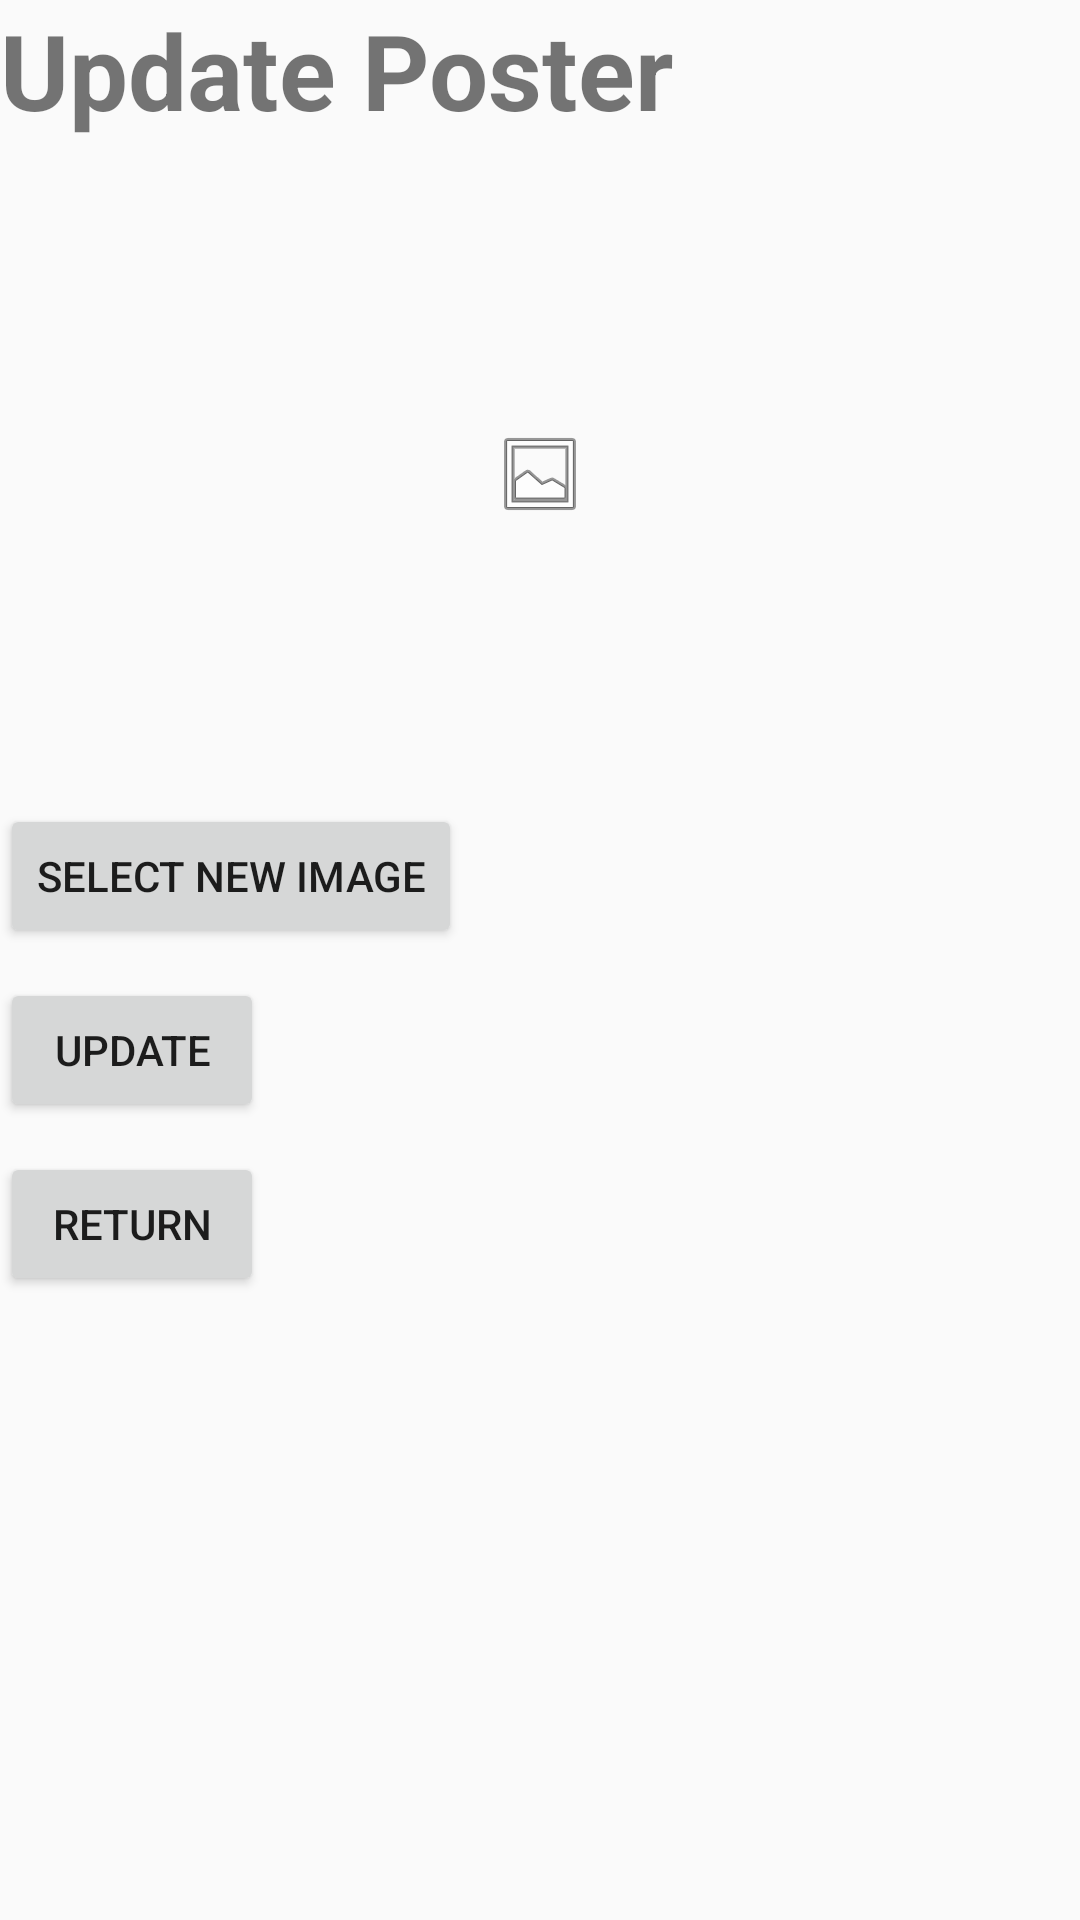

Produce the Android XML layout that renders to this screen, including the resource entries it uses.
<!-- AndroidManifest.xml: application theme Theme.EventLotterySystemApp -->
<!-- res/layout/activity_update_poster.xml -->
<?xml version="1.0" encoding="utf-8"?>
<LinearLayout xmlns:android="http://schemas.android.com/apk/res/android"
    android:orientation="vertical"
    android:layout_width="match_parent"
    android:layout_height="match_parent"
    android:layout_margin="15dp">

    <TextView
        android:layout_width="match_parent"
        android:layout_height="48dp"
        android:text="Update Poster"
        android:textSize="35sp"
        android:textStyle="bold"/>

    <ImageView
        android:id="@+id/previewPoster"
        android:layout_width="200dp"
        android:layout_height="200dp"
        android:layout_marginTop="10dp"
        android:scaleType="center"
        android:layout_gravity="center"
        android:src="@android:drawable/ic_menu_gallery" />

    <Button
        android:id="@+id/newImgBtn"
        android:layout_width="wrap_content"
        android:layout_height="48dp"
        android:text="Select New Image"
        android:layout_marginTop="10dp"/>

    <Button
        android:id="@+id/updateBtn"
        android:layout_width="wrap_content"
        android:layout_height="48dp"
        android:text="Update"
        android:layout_marginTop="10dp"/>

    <Button
        android:id="@+id/returnToMenu"
        android:layout_width="wrap_content"
        android:layout_height="48dp"
        android:layout_marginTop="10dp"
        android:text="Return" />

</LinearLayout>
<!-- resources referenced by this layout -->
<resources>
  <style name="Theme.EventLotterySystemApp" parent="Base.Theme.EventLotterySystemApp" />
  <style name="Base.Theme.EventLotterySystemApp" parent="Theme.AppCompat.Light.NoActionBar">
          
          
      </style>
</resources>
